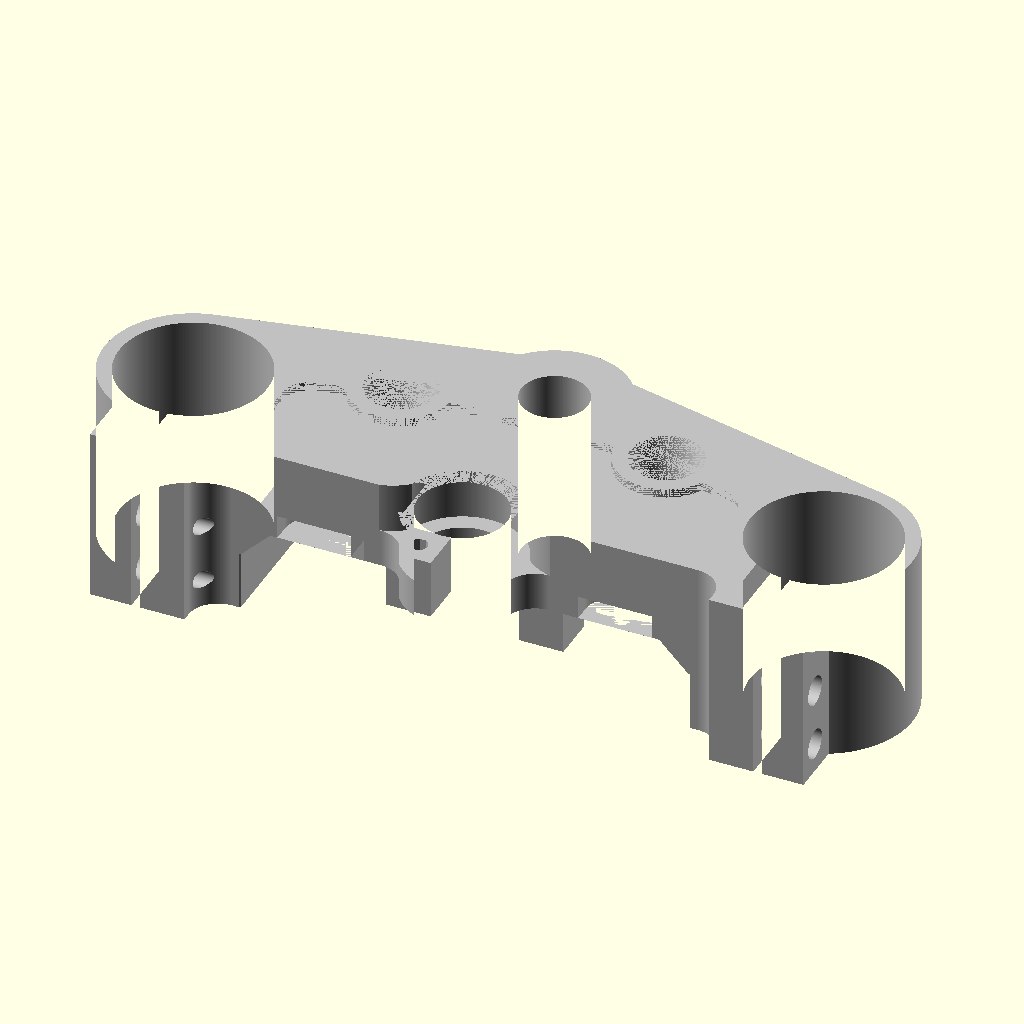
Cell 1: the model at its default parameters.
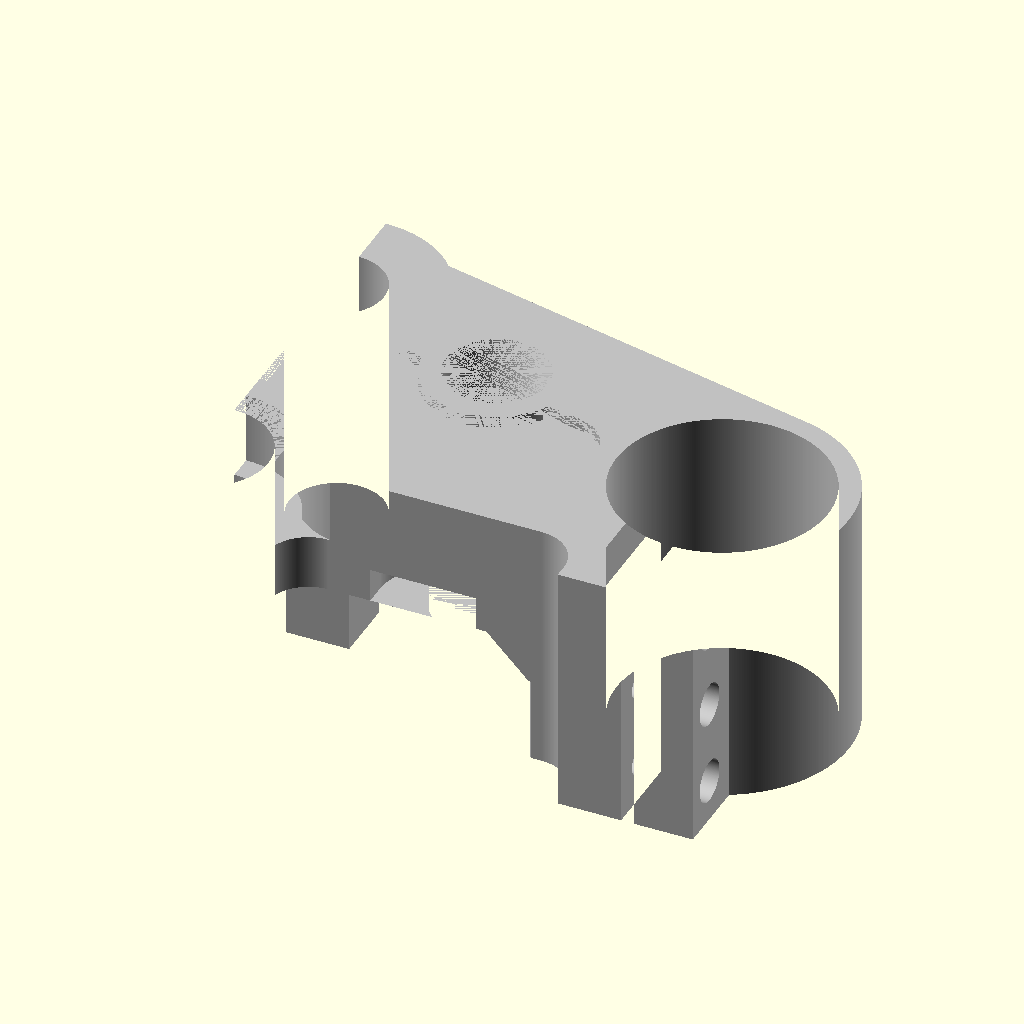
Cell 2: the same model with half = true.
All cells are drawn from the same view direction (rotation 55°, 0°, 25°, orthographic, colour scheme Cornfield), but the view is re-fitted for each cell, so position and scale can differ between cells as well as the parameter.
OpenSCAD source file triple.scad:
style = 1; //1 or 2
pattern = 2; //0-5...0 for off
pattern_depth = 3; //mm
boss_style = 1; //1-2
half = false;

smooth = 360; //0-360
pattern_3_inset_percent = 0.9;
pattern_5_bridge = 2.5;

//Note:  all units metric
center_to_center_fork = 214;
outer_clamp_dia = 60;
fork_tube_dia = 50;
c2c_lock_stem = 67;
stem_to_lock_edge = 65.5;  //default 65.5...making this number larger will require tweaking
lock_cyl = 30;
lock_od = 40;
lock_flange_thickness = 13;
height = 112;
stem_dia = 22.5;

stem_inner_ring = 20; //default 20
stem_outer_ring = 25; //default 25

base_tree_thickness = 30; //thickness of top half
fork_extension_length = 30;

//FORK CLAMP BOSS
boss_extension_offcenter = 45;
boss_extension_beef = 8;  //default 8, 0-18
clamp_outer_tang = 14;
clamp_bolt_holes = 3;
clamp_bolt_hole_counter_w = 10;
clamp_bolt_hole_thread_d = 30;
clamp_bolt_hole_thread_w = 6;
gap = 3;
bolt_spacing = (fork_extension_length+base_tree_thickness)/clamp_bolt_holes;

//GAUGE MOUNT
gauge_boss_width = 25;
gauge_boss_center_from_edge = 5;
gauge_boss_x_offset = 51;
gauge_boss_step = 8;
gauge_boss_screw_w = 6;
gauge_boss_screw_d = 17;

//LOCK MOUNT
lock_boss_x_offset = 25;
lock_boss_front_edge_offset = 25;
lock_boss_w = 15;
lock_boss_inset = 7.5;
lock_boss_extension = 20;
lock_boss_hole_w = 6;
lock_boss_hole_d = 23;

bevel = 10;

//BOTTOM--DISTANCE BETWEEN FORK EXTENSIONS
inset_width = 144;

bar_mount_v = 18.5;
bar_mount_h = 45;
bar_mount_large_id = 24;
bar_mount_small_id = 18;
bar_mount_space = 2;

stem_to_lock_edge_offset = stem_to_lock_edge-c2c_lock_stem/2;

module prism(l, w, h) {
    translate([0, l, 0]) rotate( a= [90, 0, 0])
    linear_extrude(height = l) polygon(points = [
        [0, 0],
        [w, 0],
        [0, h]
    ], paths=[[0,1,2,0]]);
}

module front_bevel() {
    if(boss_style == 1) {
        hull() {
            translate([lock_od/2+bevel-1.5,-(stem_to_lock_edge_offset+bevel),0]) circle(r=bevel, $fn=smooth);
            translate([center_to_center_fork/2-(bevel*2)-boss_extension_beef,-(stem_to_lock_edge_offset+bevel),0]) 
                           circle(r=bevel, $fn=smooth);
            translate([lock_od/2,-(stem_to_lock_edge_offset+bevel*3),0]) 
                square([(center_to_center_fork/2)-(lock_od/2+bevel)-boss_extension_beef,bevel*2]);    
        }
        difference() {
            translate([0,-(c2c_lock_stem/2)-lock_od/2-bevel/2,0]) square(lock_od,center=true);
            translate([0,-(c2c_lock_stem/2),0]) circle(r=lock_od/2, $fn=smooth);
        }
    }
    if(boss_style == 2) {
        hull() {
            translate([lock_od/2+bevel-1.5,-(stem_to_lock_edge_offset+bevel),0]) circle(r=bevel, $fn=smooth);
            translate([center_to_center_fork/2-(bevel*3)-boss_extension_beef,-(stem_to_lock_edge_offset+bevel),0]) 
                           circle(r=bevel, $fn=smooth);
            translate([lock_od/2+bevel,-(stem_to_lock_edge_offset+bevel*3),0]) 
                square([(center_to_center_fork/2)-(lock_od/2+bevel)-boss_extension_beef-bevel,bevel*2]);    
        }
        difference() {
            translate([0,-(c2c_lock_stem/2)-lock_od/2-bevel/2,0]) square(lock_od,center=true);
            translate([0,-(c2c_lock_stem/2),0]) circle(r=lock_od/2, $fn=smooth);
        }
    }
}

module basic_shape_half() {
    difference() {
        union() {
            hull() {
                translate([(center_to_center_fork/2),0,0]) circle(r=outer_clamp_dia/2, $fn=smooth);
                translate([0,(c2c_lock_stem/2),0]) circle(r=stem_inner_ring, $fn=smooth);
                translate([-stem_inner_ring,-(outer_clamp_dia/2)]) square([stem_inner_ring,(outer_clamp_dia/2)]);
            }
            translate([0,-(c2c_lock_stem/2),0]) circle(r=lock_od/2, $fn=smooth);
            translate([0,(c2c_lock_stem/2),0]) circle(r=stem_outer_ring, $fn=smooth);
            translate([0,-boss_extension_offcenter])
                           square([center_to_center_fork/2+clamp_outer_tang,boss_extension_offcenter]);
        }
        translate([0,(c2c_lock_stem/2),0]) circle(r=stem_dia/2, $fn=smooth);        
        translate([(center_to_center_fork/2),0,0]) circle(r=fork_tube_dia/2, $fn=smooth);
        translate([0,-(c2c_lock_stem/2),0]) circle(r=lock_cyl/2, $fn=smooth);
        translate([(center_to_center_fork/2)-gap,-boss_extension_offcenter-5,0]) square([gap,boss_extension_offcenter]);  
    }
}

module pattern() {
    d =(center_to_center_fork/2-(bevel*2))-(lock_od/2+bevel-2);
    if(pattern == 1) {
        translate([0,0,base_tree_thickness+fork_extension_length-pattern_depth]) 
        linear_extrude(height=pattern_depth) {
            difference() {
                union() {
                    hull() {
                        translate([lock_od/1.25,-lock_od/3,base_tree_thickness+fork_extension_length]) 
                                       circle(r=lock_od/4, $fn=smooth);
                        translate([lock_od*1.675,0,base_tree_thickness+fork_extension_length]) circle(r=lock_od/4, $fn=smooth);
                        translate([lock_od*1.675,-lock_od/3,base_tree_thickness+fork_extension_length]) 
                                       circle(r=lock_od/4, $fn=smooth);
                    }
                    hull() {
                        translate([lock_od/1.25,-lock_od/3,base_tree_thickness+fork_extension_length]) 
                                       circle(r=lock_od/4, $fn=smooth);
                        translate([0,lock_od/5,base_tree_thickness+fork_extension_length]) circle(r=lock_od/4, $fn=smooth);
                        translate([lock_od/2,lock_od/5,base_tree_thickness+fork_extension_length]) 
                                       circle(r=lock_od/4, $fn=smooth);
                    }

                    translate([lock_od+.5,lock_od/3.5-.5,0])
                    rotate([0,0,200])
                    difference() {
                        square(lock_od/2);
                        circle(r=lock_od/4, $fn=smooth);
                    }
                    translate([0,-lock_od/2.5+.5,0])
                    rotate([0,0,45])
                    difference() {
                        square(lock_od/2);
                        circle(r=lock_od/4, $fn=smooth);
                    }
                }
                translate([lock_od+(lock_od/6-3),lock_od/2.5,0]) circle(r=lock_od/2.5, $fn=smooth);
            }
        }
    }
    if(pattern == 2) {
        translate([0,0,base_tree_thickness+fork_extension_length-pattern_depth]) 
        linear_extrude(height=pattern_depth) {
            difference() {
                union() {
                    hull() {
                        translate([lock_od/1.25,-lock_od/3,base_tree_thickness+fork_extension_length]) 
                                       circle(r=lock_od/4, $fn=smooth);
                        translate([lock_od*1.675,0,base_tree_thickness+fork_extension_length]) circle(r=lock_od/4, $fn=smooth);
                        translate([lock_od*1.675,-lock_od/3,base_tree_thickness+fork_extension_length]) 
                                       circle(r=lock_od/4, $fn=smooth);

                        translate([lock_od/1.25,-lock_od/3,base_tree_thickness+fork_extension_length]) 
                                       circle(r=lock_od/4, $fn=smooth);
                        translate([0,lock_od/5,base_tree_thickness+fork_extension_length]) circle(r=lock_od/4, $fn=smooth);
                        translate([lock_od/2,lock_od/5,base_tree_thickness+fork_extension_length]) 
                                       circle(r=lock_od/4, $fn=smooth);
                    }
                    translate([0,-lock_od/2.5+.5,0])
                    rotate([0,0,45])
                    difference() {
                        square(lock_od/2);
                        circle(r=lock_od/4, $fn=smooth);
                    }
                }
                translate([bar_mount_h, bar_mount_v, 0]) circle(r=bar_mount_large_id/2+bevel/2, $fn=smooth);
            }
        }
    }
    if(pattern == 3) {
        translate([0,0,base_tree_thickness+fork_extension_length-pattern_depth])
        linear_extrude(height=pattern_depth) {
            union() {
                difference() {
                    scale([pattern_3_inset_percent, pattern_3_inset_percent-0.01, 0]) {
                        difference() {
                            basic_shape_half();
                            front_bevel();
                            translate([center_to_center_fork/2-(bevel*2)-boss_extension_beef,-(stem_to_lock_edge_offset+bevel*2),0]) 
                                             square([d-boss_extension_beef,bevel*2]);
                            translate([bevel*4,-stem_to_lock_edge_offset+bevel*2-1,5]) {
                                rotate([0,0,180]) {
                                    translate([0,0,0]) {
                                        difference() {
                                            square([bevel*2,bevel*3]);
                                            translate([bevel/4,0,0]) circle(r=bevel*2, $fn=smooth);
                                        }   
                                    }
                                }
                            }
                        }
                    }
                    translate([(center_to_center_fork/2),0,0]) 
                                   circle(r=outer_clamp_dia/2*(1.1), $fn=smooth);
                    translate([0,-c2c_lock_stem/2,base_tree_thickness+lock_flange_thickness]) 
                                   circle(r=lock_od/2*(1.25), $fn=smooth);
                    translate([0,(c2c_lock_stem/2),0]) circle(r=stem_outer_ring*.95, $fn=smooth);
                    translate([bar_mount_h, bar_mount_v, 0]) circle(r=bar_mount_large_id/2+bevel/2, $fn=smooth);
                }
            }
        }
    }
    if(pattern == 4) {
        translate([0,0,base_tree_thickness+fork_extension_length-pattern_depth])
        linear_extrude(height=pattern_depth) {
            union() {
                difference() {
                    scale([pattern_3_inset_percent, pattern_3_inset_percent-0.01, 0]) {
                        difference() {
                            basic_shape_half();
                            front_bevel();
                            translate([center_to_center_fork/2-(bevel*2)-boss_extension_beef,-(stem_to_lock_edge_offset+bevel*2),0]) 
                                             square([d-boss_extension_beef,bevel*2]);
                            translate([bevel*4,-stem_to_lock_edge_offset+bevel*2-1,5]) {
                                rotate([0,0,180]) {
                                    translate([0,0,0]) {
                                        difference() {
                                            square([bevel*2,bevel*3]);
                                            translate([bevel/4,0,0]) circle(r=bevel*2, $fn=smooth);
                                        }   
                                    }
                                }
                            }
                        }
                    }
                    translate([(center_to_center_fork/2),0,0]) 
                                   circle(r=outer_clamp_dia/2*(1.1), $fn=smooth);
                    hull() {
                        translate([0,-c2c_lock_stem/2,base_tree_thickness+lock_flange_thickness]) 
                                       circle(r=lock_od/2*(1.25), $fn=smooth);
                        translate([0,(c2c_lock_stem/2),0]) circle(r=stem_outer_ring*.95, $fn=smooth);
                        translate([bar_mount_h, bar_mount_v, 0]) circle(r=bar_mount_large_id/2+bevel/2, $fn=smooth);
                    }
                }
            }
        }
    }
    if(pattern == 5) {
        translate([0,0,base_tree_thickness+fork_extension_length-pattern_depth])
        linear_extrude(height=pattern_depth) {
            union() {
                difference() {
                    scale([pattern_3_inset_percent, pattern_3_inset_percent-0.01, 0]) {
                        difference() {
                            basic_shape_half();
                            front_bevel();
                            translate([center_to_center_fork/2-(bevel*2)-boss_extension_beef,-(stem_to_lock_edge_offset+bevel*2),0]) 
                                             square([d-boss_extension_beef,bevel*2]);
                            translate([bevel*4,-stem_to_lock_edge_offset+bevel*2-1,5]) {
                                rotate([0,0,180]) {
                                    translate([0,0,0]) {
                                        difference() {
                                            square([bevel*2,bevel*3]);
                                            translate([bevel/4,0,0]) circle(r=bevel*2, $fn=smooth);
                                        }   
                                    }
                                }
                            }
                        }
                    }
                    translate([(center_to_center_fork/2),0,0]) 
                                   circle(r=outer_clamp_dia/2*(1.1), $fn=smooth);
                    translate([0,-c2c_lock_stem/2,base_tree_thickness+lock_flange_thickness]) 
                                   circle(r=lock_od/2*(1.25), $fn=smooth);
                    hull() {
                        translate([0,(c2c_lock_stem/2),0]) circle(r=stem_outer_ring*.95, $fn=smooth);
                        translate([bar_mount_h, bar_mount_v, 0]) circle(r=bar_mount_large_id/2+bevel/2, $fn=smooth);
                    }
                    translate([-height/4+pattern_5_bridge,0,0]) square(height/2, center=true);
                }
            }
        }
    }
}

module triple_tree() {

    module bottom_bevel() {

        y1_path = c2c_lock_stem/2+stem_inner_ring+.5;
        y2_path = outer_clamp_dia/2-y1_path+.5;

        module create_prism() {
            val = 20-stem_inner_ring;
            l = (val !=0 ) ? 100-100*abs(1/(val))-5 :100;
            translate([inset_width/2+bevel/2-1,-l/2,fork_extension_length]) rotate( a= [0, 180, 0]) prism(l, bevel, bevel);
        }

        difference() {
            create_prism();
            translate([.5,0,-1]) linear_extrude(height=base_tree_thickness+fork_extension_length+2)
            polygon(points=[[0,y1_path],[center_to_center_fork/2,y1_path],[center_to_center_fork/2,y1_path+y2_path]], 
                          paths=[[0,1,2]]);
        }

    }

    module extruded() {
        module round_corner() {
            translate([(center_to_center_fork/2)-bevel*2,-bevel*2,-1]) {
                difference() {
                    cube([bevel*2, bevel*2, fork_extension_length+2]);
                    translate([bevel*2, bevel*2, -2]) 
                                   cylinder(base_tree_thickness+fork_extension_length+2,bevel, bevel, $fn=smooth);
                }
            }

        }

        module lock_area_bevel() {
            translate([0,-c2c_lock_stem/2,base_tree_thickness+lock_flange_thickness]) 
                           cylinder(base_tree_thickness-lock_flange_thickness, lock_od/2+1, lock_od/2+1, $fn=smooth);
            translate([bevel*4-bevel/2+1,-stem_to_lock_edge_offset+bevel*2-.5,fork_extension_length+5+3]) {
                rotate([0,0,180]) {
                    translate([0,0,5]) {
                        difference() {
                            cube([bevel*2,bevel*3,fork_extension_length+5-lock_flange_thickness]);
                            translate([bevel/4,0,-2.5]) cylinder(fork_extension_length+10, bevel*2, bevel*2, $fn=smooth);
                            translate([bevel*1.5,-bevel/2-2,0]) 
                                           cube([bevel*2,bevel*2,fork_extension_length+5-lock_flange_thickness]);
                        }   
                    }
                }
            }
        }

        module bar_mount() {
            module bar_mount_hole() {
                translate([0,0,base_tree_thickness/2+fork_extension_length+bar_mount_space/2]) 
                               cylinder(base_tree_thickness/2-bar_mount_space/2, bar_mount_small_id/2,
                                             bar_mount_large_id/2, $fn=smooth);
                translate([0,0,fork_extension_length]) 
                               cylinder(base_tree_thickness/2-bar_mount_space/2,bar_mount_large_id/2, 
                                             bar_mount_small_id/2, $fn=smooth);
                translate([0,0,fork_extension_length]) 
                               cylinder(base_tree_thickness,bar_mount_small_id/2, bar_mount_small_id/2, $fn=smooth);
            }
            translate([bar_mount_h, bar_mount_v, 0]) bar_mount_hole();
            translate([-bar_mount_h, bar_mount_v, 0]) bar_mount_hole();
        }

        module gauge_boss() {
            translate([0,0,fork_extension_length]) {
                linear_extrude(height=gauge_boss_step) {
                    hull() {
                        translate([gauge_boss_x_offset, -stem_to_lock_edge_offset+gauge_boss_center_from_edge,0])
                                       circle(gauge_boss_width/2, $fn=smooth);
                        translate([gauge_boss_x_offset, 
                                       -stem_to_lock_edge_offset+gauge_boss_center_from_edge-gauge_boss_width*2,0])
                        square([gauge_boss_width,2], center=true);
                    }
                }
                linear_extrude(height=gauge_boss_step+gauge_boss_screw_d) {
                    translate([gauge_boss_x_offset, -stem_to_lock_edge_offset+gauge_boss_center_from_edge,0])
                                   circle(r=gauge_boss_screw_w/2, $fn=smooth);
                }
           }
        }

        module lock_boss() {
            translate([lock_boss_w+lock_boss_w/2,-stem_to_lock_edge_offset+lock_boss_inset+lock_boss_w/2,
                            fork_extension_length-lock_boss_extension]) {
                linear_extrude(height=lock_boss_extension) square(15, center=true);
            }
        }

        module lock_hole() {
            translate([lock_boss_w+lock_boss_w/2,-stem_to_lock_edge_offset+lock_boss_inset+lock_boss_w/2,
                           fork_extension_length-lock_boss_extension])
                           cylinder(lock_boss_hole_d, lock_boss_hole_w/2,lock_boss_hole_w/2);
        }

        module bolt_holes() {
            tang_placement = (boss_extension_offcenter-outer_clamp_dia/2)/2+outer_clamp_dia/2-1;
            for ( i = [1 : clamp_bolt_holes] ) {
                translate([center_to_center_fork/2+clamp_outer_tang,-tang_placement,i*bolt_spacing-bolt_spacing/2])
                rotate([0,270,0])
                union() {
                    cylinder(clamp_outer_tang+gap+clamp_bolt_hole_thread_d, clamp_bolt_hole_thread_w/2, 
                                  clamp_bolt_hole_thread_w/2, $fn=smooth);
                    translate([0,0,-1])
                    cylinder(clamp_outer_tang+2, clamp_bolt_hole_counter_w/2, clamp_bolt_hole_counter_w/2, $fn=smooth);
                }
            }
        }

        difference() {
            union() {
                difference() {
                    linear_extrude(height=base_tree_thickness+fork_extension_length) {
                        basic_shape_half();
                    }
                    translate([-lock_od,-height/2,-5]) 
                                   cube([inset_width/2+lock_od+4,2*(height+5-height/2),fork_extension_length+5]);
                }
                if( style == 1) {
                    bottom_bevel();
                }
                lock_boss();
            }
            if (style == 2) {
                difference() {
                    translate([(center_to_center_fork/2)-(inset_width/2+lock_od),0,-5]) 
                                    cube([inset_width/2+lock_od,2*(height+5-height/2),fork_extension_length+5]);
                    translate([(center_to_center_fork/2),0,-10]) cylinder(base_tree_thickness+fork_extension_length+10,
                                    outer_clamp_dia/2+1,outer_clamp_dia/2+1, $fn=smooth);
                }
                translate([-(outer_clamp_dia/4)-6,-(outer_clamp_dia/4)-9,-1]) round_corner();
            }else {
                //Round corner on stem side of lower fork extension
                translate([(center_to_center_fork/2)-outer_clamp_dia/2+bevel-1,outer_clamp_dia/2-bevel+bevel/2,0]) {
                    rotate([0,0,90]) {
                        translate([.5,0,-5]) {
                            difference() {
                                cube([bevel*2,bevel*2,fork_extension_length+5-bevel]);
                                translate([0,0,-2.5]) cylinder(fork_extension_length+10, bevel, bevel, $fn=smooth);
                            }   
                        }
                    }
                }
                //Round corner on lock side of lower fork extension
                if (boss_extension_beef < 11) {
                    translate([((center_to_center_fork/2)-outer_clamp_dia/2+bevel-1)-boss_extension_beef/4,
                                   -outer_clamp_dia/2+bevel-bevel/2+1-boss_extension_beef/6,0]) {
                        rotate([0,0,180]) {
                            translate([0,0,-5]) {
                                difference() {
                                    cube([bevel*2,bevel*2,fork_extension_length+5-bevel]);
                                    translate([0,0,-2.5]) cylinder(fork_extension_length+10, bevel, bevel, $fn=smooth);
                                }   
                            }
                        }
                    }
                }
            }

            translate([0,0,-1]) linear_extrude(height=base_tree_thickness+fork_extension_length+2) {
                front_bevel();
            }

            //slice it in half to get rid of artifacts when mirroring
            translate([-height/2,-height/2-height/4,-5])
                cube([height/2,height+height/2,fork_extension_length+base_tree_thickness+10]);

            bar_mount();
            lock_area_bevel();
            gauge_boss();
            lock_hole();
            bolt_holes();
        }
    }

    module base_tree() {
        difference() {
            union() {
                extruded();
                if (!half) {
                    mirror([1,0,0]) extruded();
                }
            } 
            union() {
                pattern();
                if (!half) {
                    mirror([1,0,0]) pattern();
                }
            } 
        }
    }
    color("Silver") base_tree();
}

triple_tree();

//translate([0,0,10]) pattern();  mirror([1,0,0]) translate([0,0,10]) pattern();
Parameter table extracted from the source (name, type, default, range or options):
style: number, default 1
pattern: number, default 2
pattern_depth: number, default 3
boss_style: number, default 1
half: bool, default false
smooth: number, default 360
pattern_3_inset_percent: number, default 0.9
pattern_5_bridge: number, default 2.5
center_to_center_fork: number, default 214
outer_clamp_dia: number, default 60
fork_tube_dia: number, default 50
c2c_lock_stem: number, default 67
stem_to_lock_edge: number, default 65.5
lock_cyl: number, default 30
lock_od: number, default 40
lock_flange_thickness: number, default 13
height: number, default 112
stem_dia: number, default 22.5
stem_inner_ring: number, default 20
stem_outer_ring: number, default 25
base_tree_thickness: number, default 30
fork_extension_length: number, default 30
boss_extension_offcenter: number, default 45
boss_extension_beef: number, default 8
clamp_outer_tang: number, default 14
clamp_bolt_holes: number, default 3
clamp_bolt_hole_counter_w: number, default 10
clamp_bolt_hole_thread_d: number, default 30
clamp_bolt_hole_thread_w: number, default 6
gap: number, default 3
gauge_boss_width: number, default 25
gauge_boss_center_from_edge: number, default 5
gauge_boss_x_offset: number, default 51
gauge_boss_step: number, default 8
gauge_boss_screw_w: number, default 6
gauge_boss_screw_d: number, default 17
lock_boss_x_offset: number, default 25
lock_boss_front_edge_offset: number, default 25
lock_boss_w: number, default 15
lock_boss_inset: number, default 7.5
lock_boss_extension: number, default 20
lock_boss_hole_w: number, default 6
lock_boss_hole_d: number, default 23
bevel: number, default 10
inset_width: number, default 144
bar_mount_v: number, default 18.5
bar_mount_h: number, default 45
bar_mount_large_id: number, default 24
bar_mount_small_id: number, default 18
bar_mount_space: number, default 2
